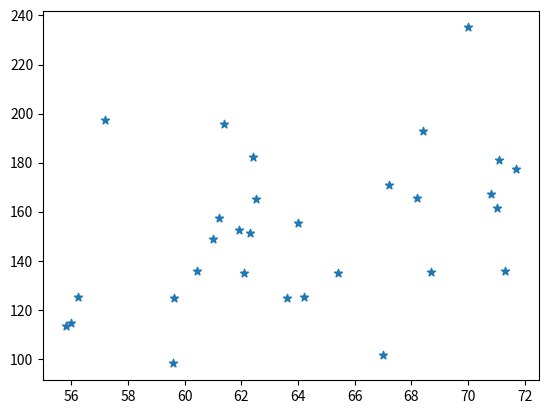

The script that saved this image:
# 5. Write a Python program to draw a scatter plot for three different groups camparing weights and heights.

import numpy as np
import matplotlib.pyplot as plt
import random

weight1=[67,57.2,59.6,59.64,55.8,61.2,60.45,61,56.23,56]
height1=[101.7,197.6,98.3,125.1,113.7,157.7,136,148.9,125.3,114.9] 
weight2=[61.9,64,62.1,64.2,62.3,65.4,62.4,61.4,62.5,63.6]
height2=[152.8,155.3,135.1,125.2,151.3,135,182.2,195.9,165.1,125.1] 
weight3=[68.2,67.2,68.4,68.7,71,71.3,70.8,70,71.1,71.7]
height3=[165.8,170.9,192.8,135.4,161.4,136.1,167.1,235.1,181.1,177.3]

height = np.concatenate((height1,height2,height3)) 
width = np.concatenate((weight1, weight2, weight3))

plt.scatter(width, height, marker="*")
plt.show()